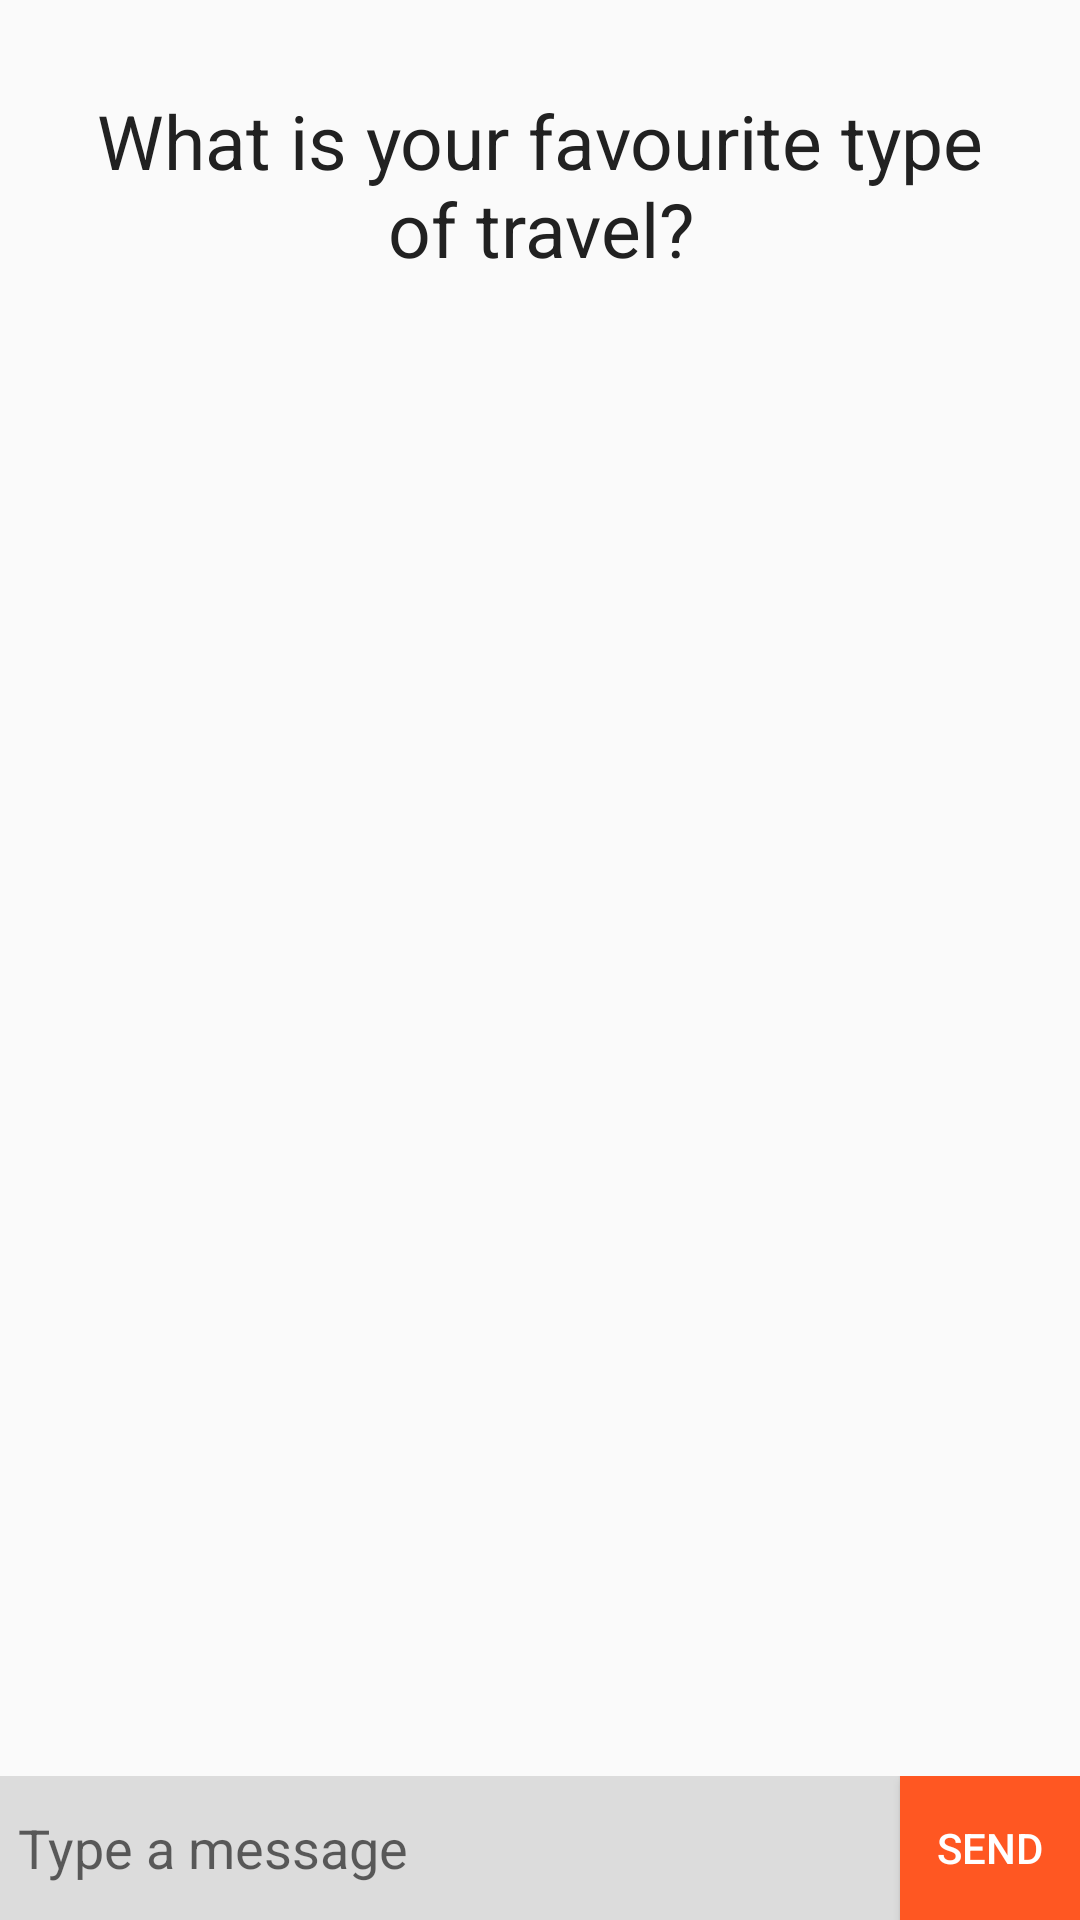

The Android layout XML behind this screen, and the referenced resources:
<!-- AndroidManifest.xml: application theme TallyTheme -->
<!-- res/layout/fragment_open_form.xml -->
<?xml version="1.0" encoding="utf-8"?>
<RelativeLayout xmlns:android="http://schemas.android.com/apk/res/android"
                android:id="@+id/container"
                android:layout_width="match_parent"
                android:layout_height="match_parent">

    <include layout="@layout/question_list"/>

    <include layout="@layout/message_compose"/>

</RelativeLayout>
<!-- res/layout/question_list.xml (included above) -->
<?xml version="1.0" encoding="utf-8"?>
<RelativeLayout
    xmlns:android="http://schemas.android.com/apk/res/android"
    xmlns:tools="http://schemas.android.com/tools"
    android:layout_width="match_parent"
    android:layout_height="match_parent"
    android:orientation="vertical">

    <TextView
        android:id="@+id/question"
        android:layout_width="match_parent"
        android:layout_height="wrap_content"
        android:layout_centerHorizontal="true"
        android:padding="@dimen/multiple_choice_question_padding"
        android:textAlignment="center"
        android:textColor="@color/colorPrimaryText"
        android:textSize="@dimen/multiple_choice_question_text_size"
        tools:text="What is your favourite type of travel?"/>

    <android.support.v7.widget.RecyclerView
        android:id="@+id/recyclerView"
        android:layout_width="match_parent"
        android:layout_height="match_parent"
        android:layout_below="@id/question"
        android:layout_marginTop="@dimen/multiple_choice_list_margin_vertical"/>

</RelativeLayout>
<!-- res/layout/message_compose.xml (included above) -->
<?xml version="1.0" encoding="utf-8"?>
<LinearLayout xmlns:android="http://schemas.android.com/apk/res/android"
              android:id="@+id/composeContainer"
              android:layout_width="match_parent"
              android:layout_height="wrap_content"
              android:layout_alignParentBottom="true"
              android:orientation="horizontal"
              android:weightSum="3">

    <EditText
        android:id="@+id/input"
        android:layout_width="0dp"
        android:layout_height="match_parent"
        android:layout_weight="2.5"
        android:background="@color/colorComposeMessage"
        android:hint="@string/input_chat_hint"
        android:paddingLeft="@dimen/message_compose_padding_x"
        android:paddingRight="@dimen/message_compose_padding_x"/>

    <Button
        android:id="@+id/sendBtn"
        android:layout_width="0dp"
        android:layout_height="wrap_content"
        android:layout_weight="0.5"
        android:background="@color/colorAccent"
        android:text="@string/btn_send"
        android:textColor="@color/colorWhite"/>
</LinearLayout>
<!-- resources referenced by this layout -->
<resources>
  <color name="colorAccent">#FF5722</color>
  <color name="colorComposeMessage">#FFDCDCDC</color>
  <color name="colorPrimaryText">#212121</color>
  <color name="colorWhite">#FFFFFF</color>
  <dimen name="message_compose_padding_x">6dp</dimen>
  <dimen name="multiple_choice_list_margin_vertical">20dp</dimen>
  <dimen name="multiple_choice_question_padding">30dp</dimen>
  <dimen name="multiple_choice_question_text_size">25sp</dimen>
  <string name="btn_send">Send</string>
  <string name="input_chat_hint">Type a message</string>
  <style name="TallyTheme" parent="Theme.AppCompat.Light.DarkActionBar">
          
          <item name="colorPrimary">@color/colorPrimary</item>
          <item name="colorPrimaryDark">@color/colorPrimaryDark</item>
          <item name="colorAccent">@color/colorAccent</item>
      </style>
  <color name="colorPrimary">#3F51B5</color>
  <color name="colorPrimaryDark">#303F9F</color>
</resources>
